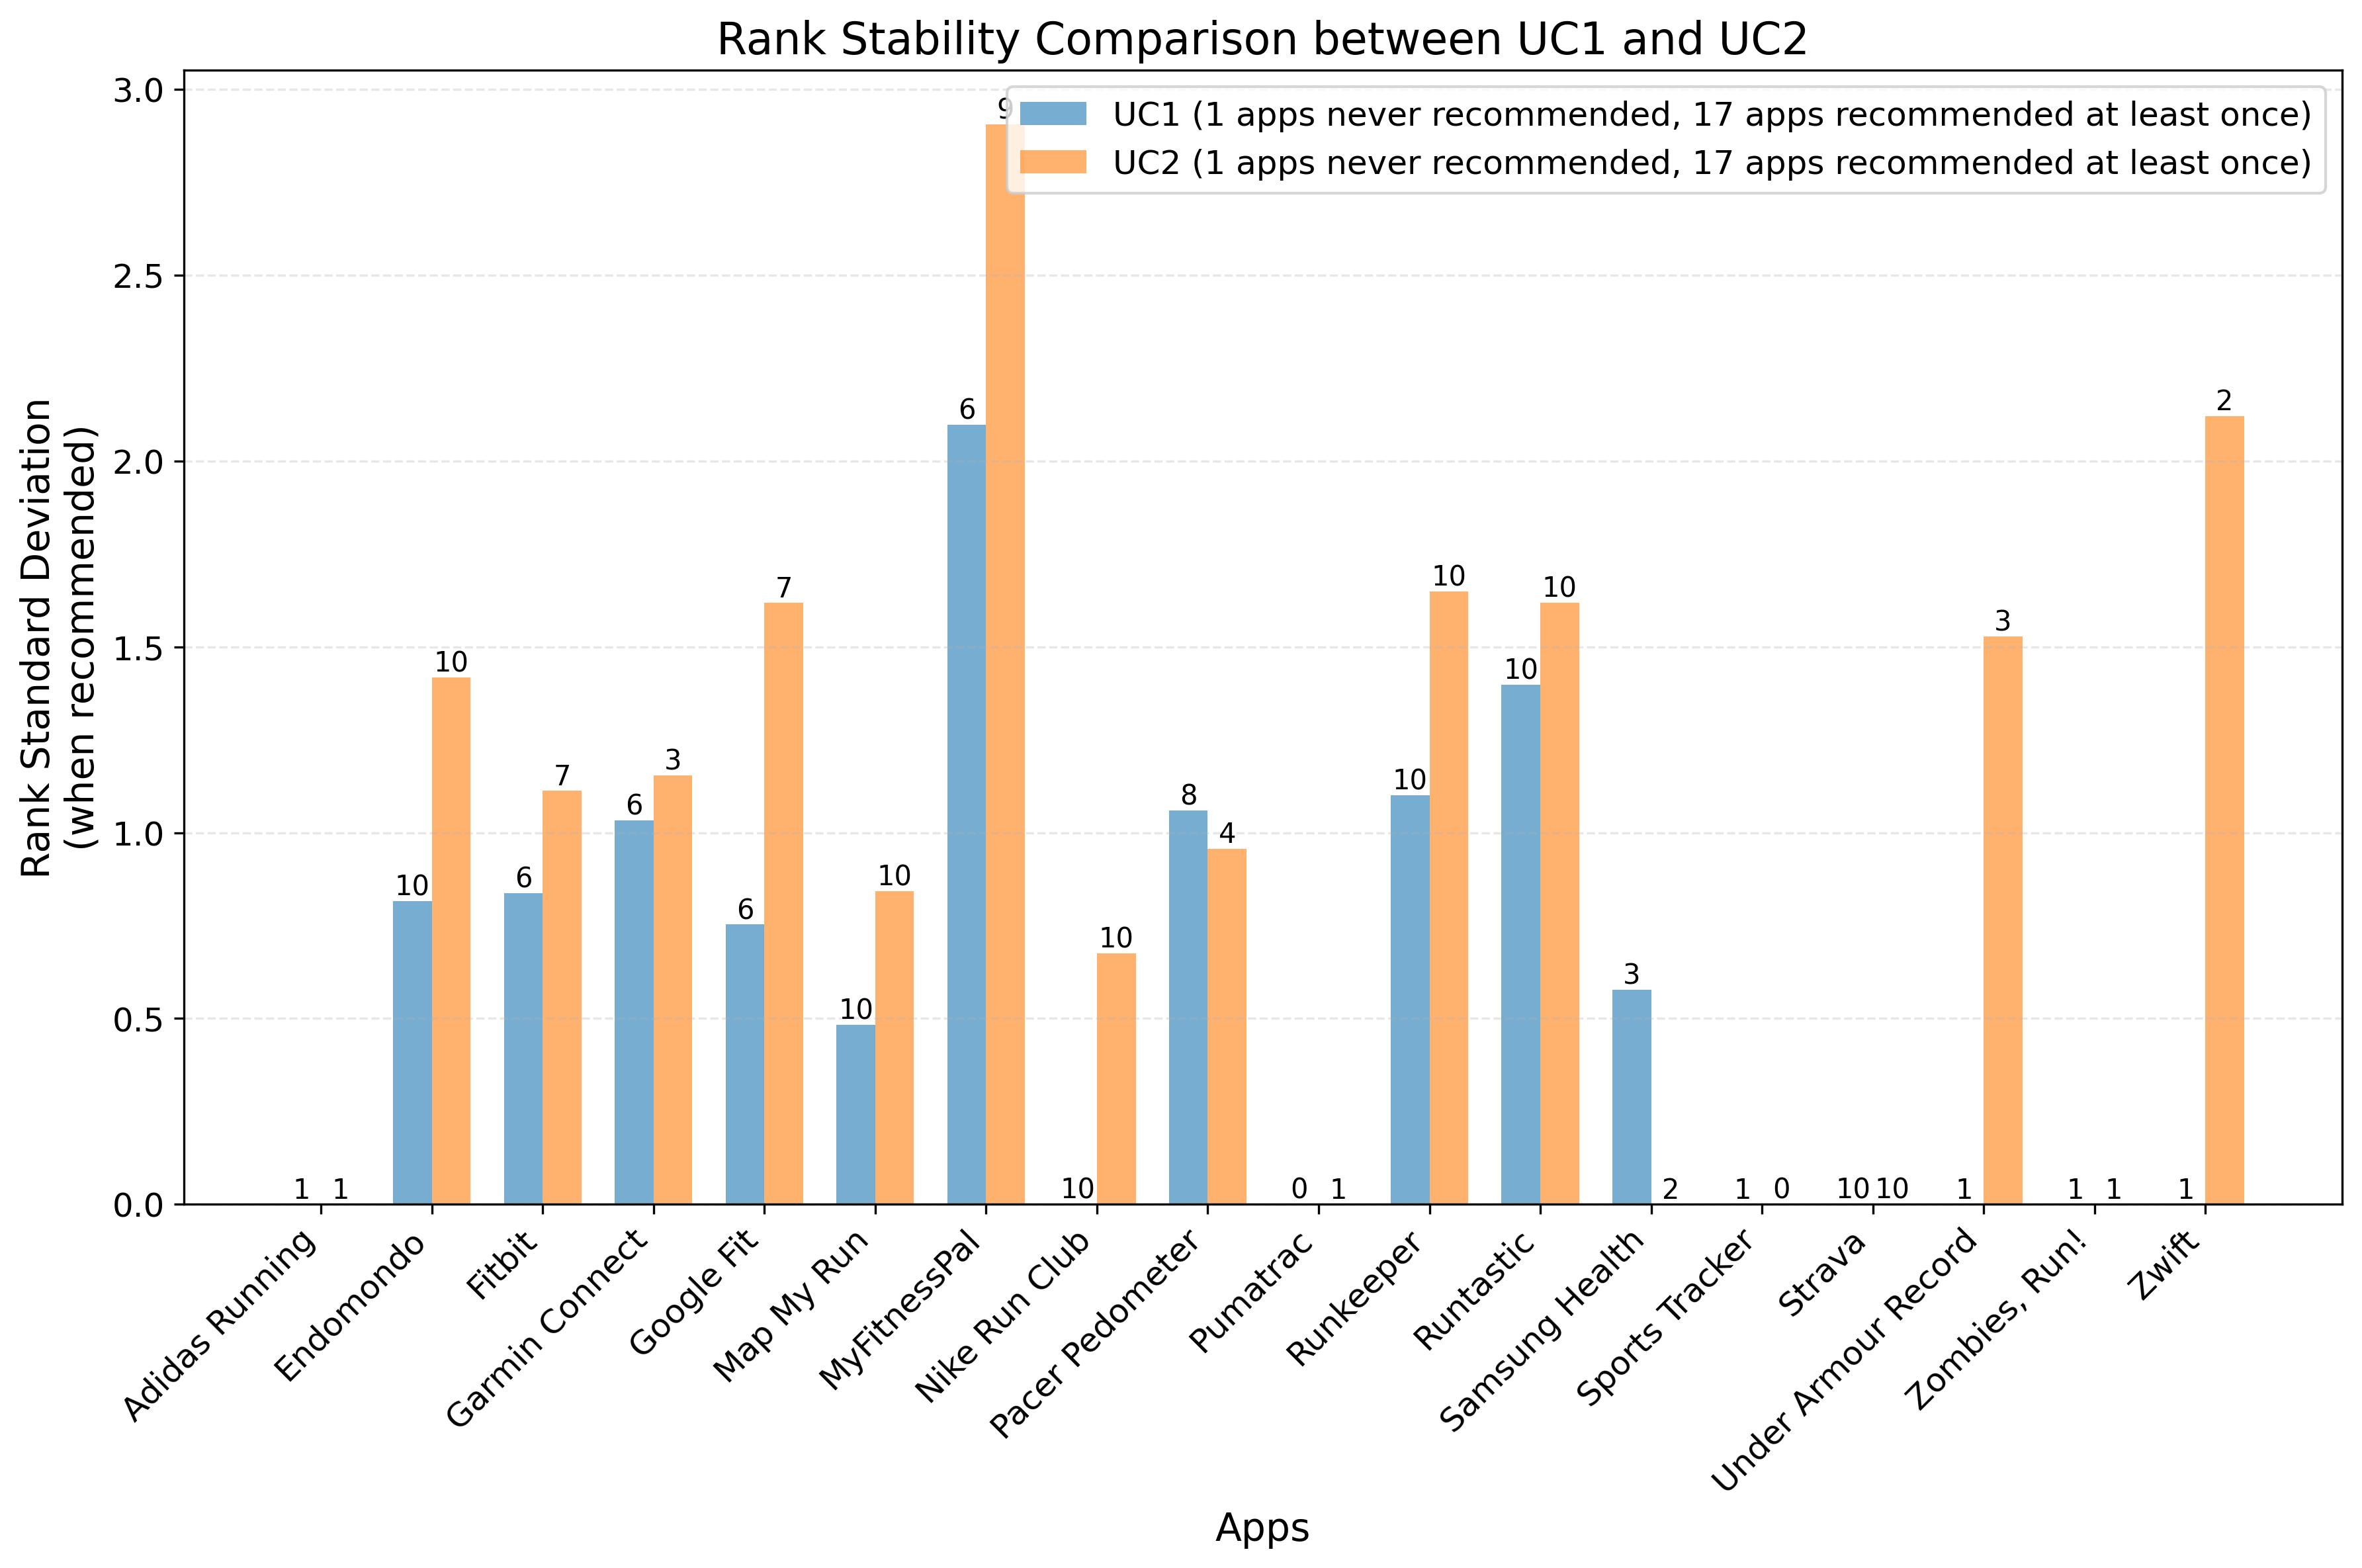

The file beside this chart, header and first rows:
, UC1_std, UC2_std, UC1_recommendations, UC2_recommendations
Adidas Running, 0.0, 0.0, 1, 1
Endomondo, 0.8165, 1.418, 10, 10
Fitbit, 0.8367, 1.113, 6, 7
Garmin Connect, 1.033, 1.155, 6, 3
Google Fit, 0.7528, 1.618, 6, 7
Map My Run, 0.483, 0.8433, 10, 10
MyFitnessPal, 2.098, 2.906, 6, 9
Nike Run Club, 0.0, 0.6749, 10, 10
Pacer Pedometer, 1.061, 0.9574, 8, 4
Pumatrac, 0.0, 0.0, 0, 1
Runkeeper, 1.101, 1.65, 10, 10
Runtastic, 1.398, 1.619, 10, 10
Samsung Health, 0.5774, 0.0, 3, 2
Sports Tracker, 0.0, 0.0, 1, 0
Strava, 0.0, 0.0, 10, 10
Under Armour Record, 0.0, 1.528, 1, 3
Zombies, Run!, 0.0, 0.0, 1, 1
Zwift, 0.0, 2.121, 1, 2
